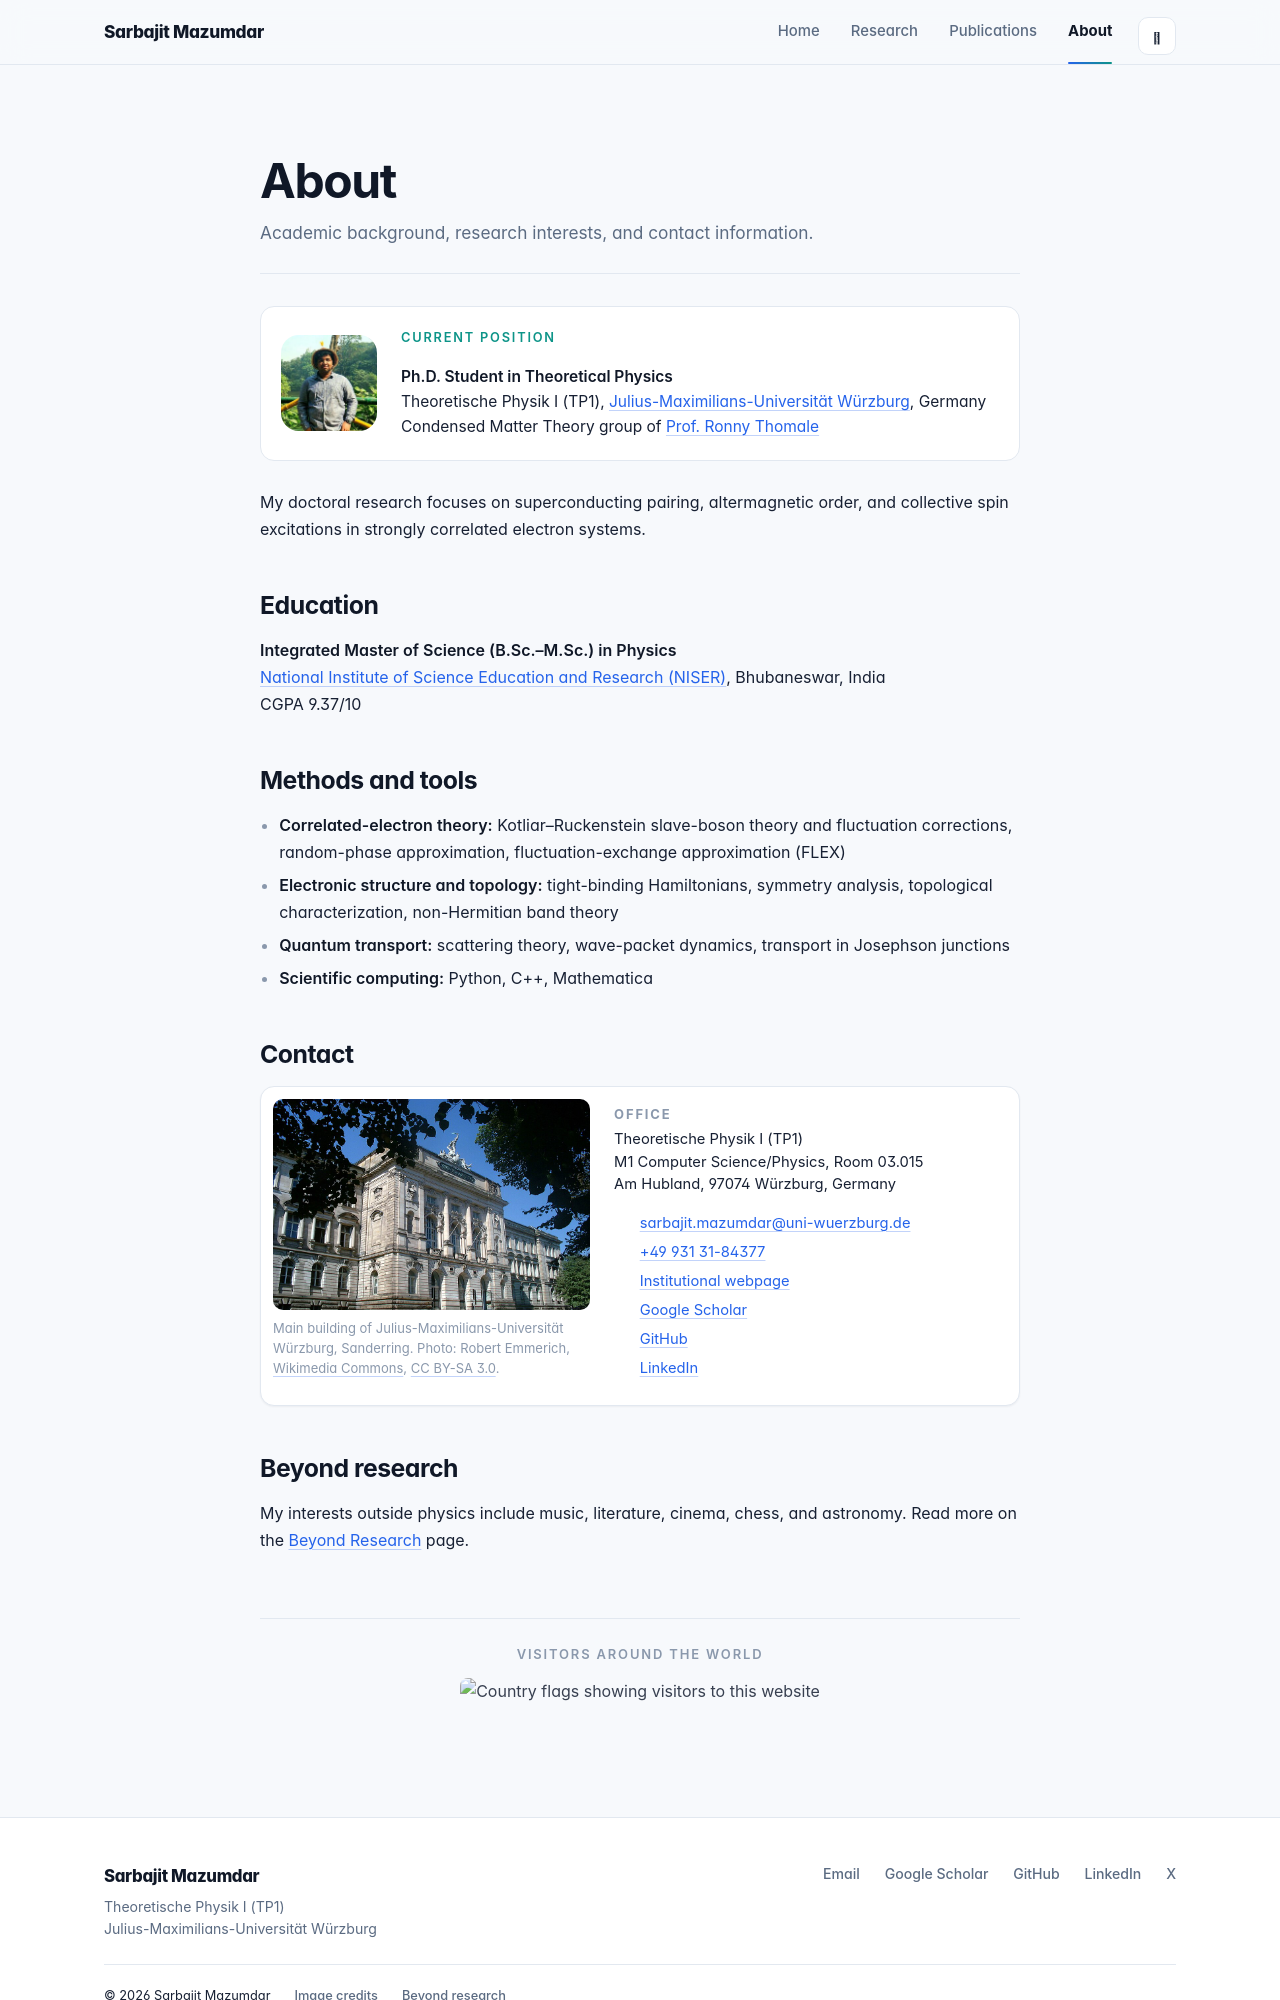

repository: spinlessFermion1729/spinlessFermion1729.github.io · page: about/index.html · generator: jekyll

---
layout: page
title: About
permalink: /about/
nav: true
nav_order: 2
description: Academic background, research interests, and contact information.
---

{% assign p = site.data.profile %}

<div class="sx-about-intro">
  <img class="sx-about-portrait" src="{{ p.portrait | relative_url }}" alt="Portrait of {{ p.name }}" width="395" height="395" loading="lazy">
  <div>
    <p class="sx-kicker">Current position</p>
    <p class="sx-about-role"><strong>{{ p.role }}</strong><br>{{ p.chair }}, <a href="{{ p.university_url }}">{{ p.university }}</a>, Germany<br>Condensed Matter Theory group of <a href="{{ p.group_lead_url }}">{{ p.group_lead }}</a></p>
  </div>
</div>

My doctoral research focuses on superconducting pairing, altermagnetic order,
and collective spin excitations in strongly correlated electron systems.

## Education

**Integrated Master of Science (B.Sc.–M.Sc.) in Physics**<br>
[National Institute of Science Education and Research (NISER)](https://www.niser.ac.in/), Bhubaneswar, India<br>
CGPA 9.37/10

## Methods and tools

- **Correlated-electron theory:** Kotliar–Ruckenstein slave-boson theory and
  fluctuation corrections, random-phase approximation, fluctuation-exchange approximation (FLEX)
- **Electronic structure and topology:** tight-binding Hamiltonians, symmetry analysis,
  topological characterization, non-Hermitian band theory
- **Quantum transport:** scattering theory, wave-packet dynamics, transport in Josephson junctions
- **Scientific computing:** Python, C++, Mathematica

## Contact

{% include contact-card.liquid %}
